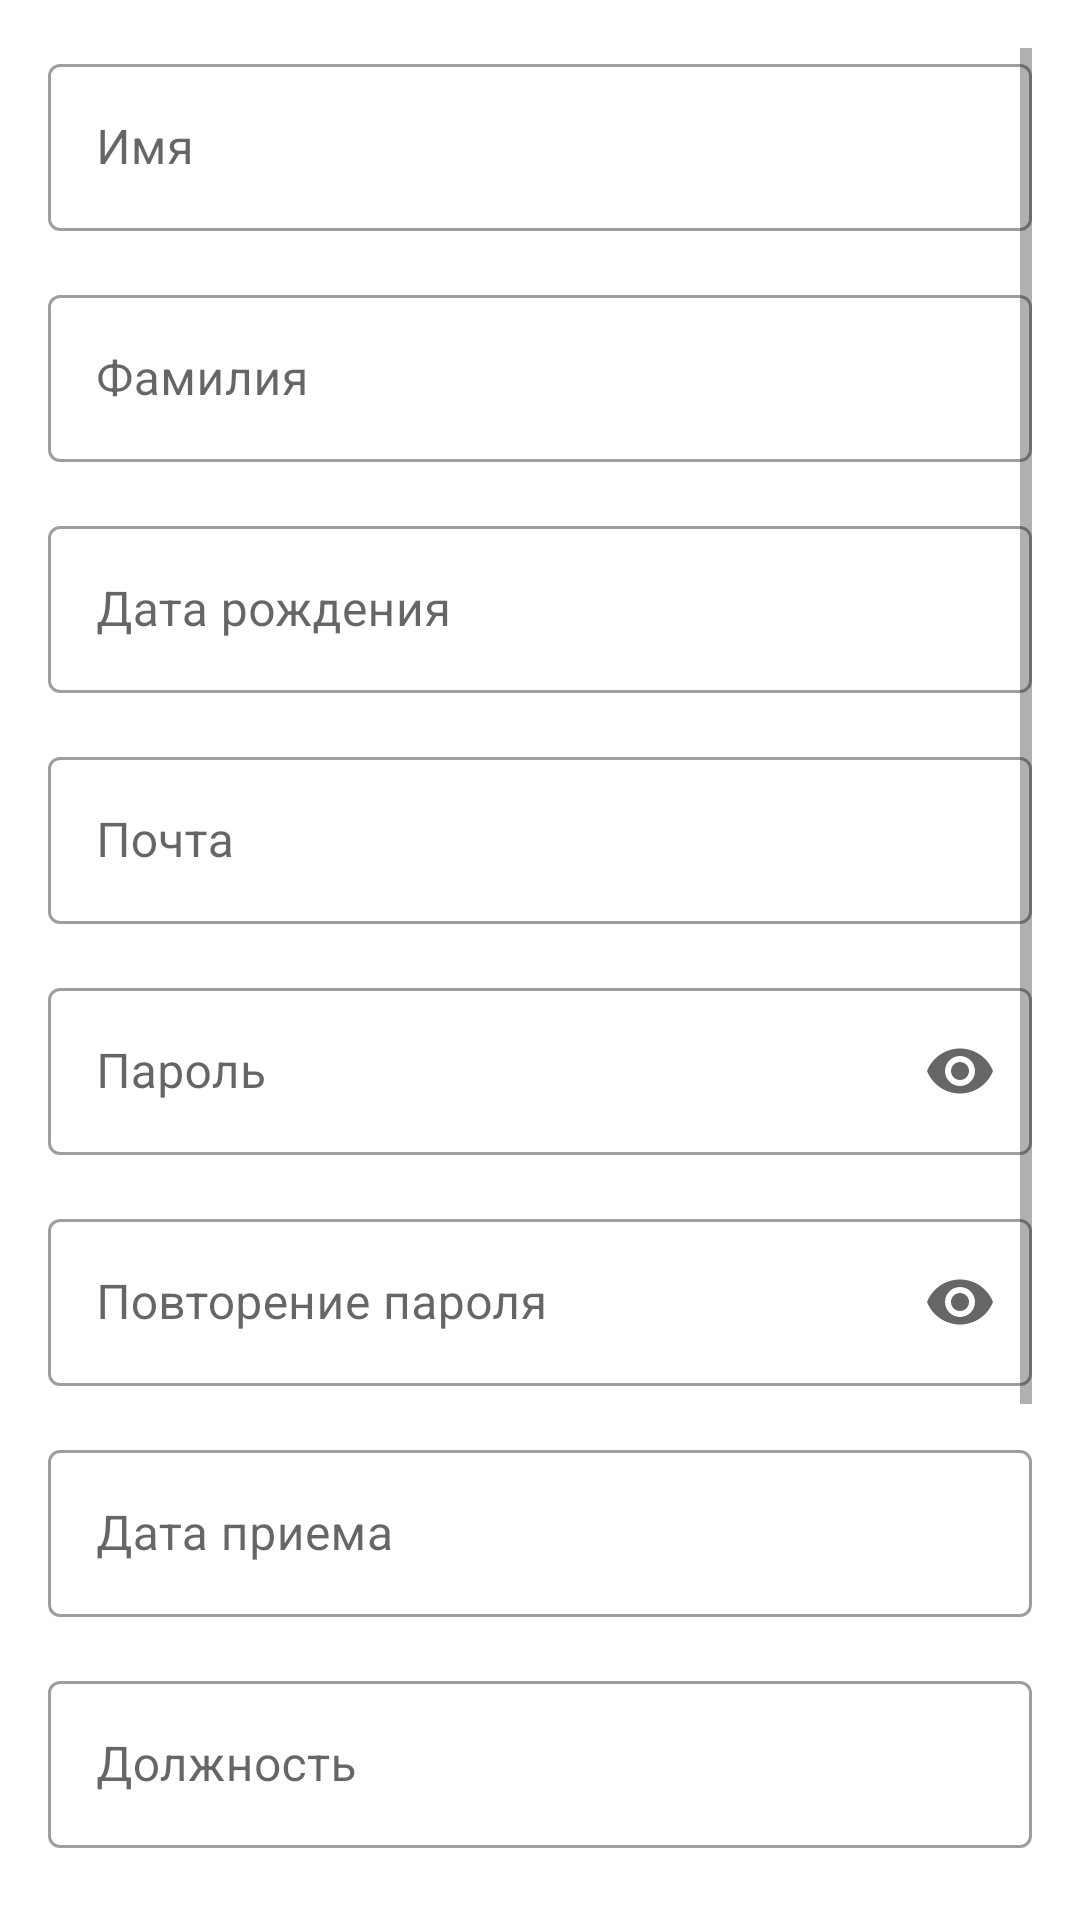

Android layout source for this screen:
<!-- AndroidManifest.xml: application theme Theme.NetStore -->
<!-- res/layout/work_with_employee_fragment.xml -->
<?xml version="1.0" encoding="utf-8"?>
<LinearLayout xmlns:android="http://schemas.android.com/apk/res/android"
    xmlns:app="http://schemas.android.com/apk/res-auto"
    android:layout_width="match_parent"
    android:layout_height="match_parent"
    android:orientation="vertical"
    android:padding="16dp">

    <ScrollView
        android:layout_width="match_parent"
        android:layout_height="match_parent">

        <LinearLayout
            android:layout_width="match_parent"
            android:layout_height="match_parent"
            android:orientation="vertical">

            <com.google.android.material.textfield.TextInputLayout
                style="@style/Widget.MaterialComponents.TextInputLayout.OutlinedBox"
                android:layout_width="match_parent"
                android:layout_height="wrap_content"
                android:layout_marginBottom="16dp"
                android:hint="@string/firstname">

                <com.google.android.material.textfield.TextInputEditText
                    android:id="@+id/text_edit_name"
                    android:layout_width="match_parent"
                    android:layout_height="wrap_content"
                    android:inputType="textCapWords|textPersonName" />

            </com.google.android.material.textfield.TextInputLayout>

            <com.google.android.material.textfield.TextInputLayout
                style="@style/Widget.MaterialComponents.TextInputLayout.OutlinedBox"
                android:layout_width="match_parent"
                android:layout_height="wrap_content"
                android:layout_marginBottom="16dp"
                android:hint="@string/lastname">

                <com.google.android.material.textfield.TextInputEditText
                    android:id="@+id/edit_text_surname"
                    android:layout_width="match_parent"
                    android:layout_height="wrap_content"
                    android:inputType="textCapWords|textPersonName" />

            </com.google.android.material.textfield.TextInputLayout>

            <com.google.android.material.textfield.TextInputLayout
                style="@style/Widget.MaterialComponents.TextInputLayout.OutlinedBox"
                android:layout_width="match_parent"
                android:layout_height="wrap_content"
                android:layout_marginBottom="16dp"
                android:hint="@string/birthday">

                <com.google.android.material.textfield.TextInputEditText
                    android:id="@+id/text_edit_birthday"
                    android:layout_width="match_parent"
                    android:layout_height="wrap_content"
                    android:focusable="false"
                    android:inputType="date" />

            </com.google.android.material.textfield.TextInputLayout>

            <com.google.android.material.textfield.TextInputLayout
                style="@style/Widget.MaterialComponents.TextInputLayout.OutlinedBox"
                android:layout_width="match_parent"
                android:layout_height="wrap_content"
                android:layout_marginBottom="16dp"
                android:hint="@string/email">

                <com.google.android.material.textfield.TextInputEditText
                    android:id="@+id/text_edit_email"
                    android:layout_width="match_parent"
                    android:layout_height="wrap_content"
                    android:inputType="textEmailAddress" />

            </com.google.android.material.textfield.TextInputLayout>

            <LinearLayout
                android:id="@+id/layout_with_password"
                android:layout_width="match_parent"
                android:layout_height="wrap_content"
                android:orientation="vertical">


                <com.google.android.material.textfield.TextInputLayout
                    style="@style/Widget.MaterialComponents.TextInputLayout.OutlinedBox"
                    android:layout_width="match_parent"
                    android:layout_height="wrap_content"
                    android:layout_marginBottom="16dp"
                    app:endIconMode="password_toggle"
                    android:hint="@string/password">

                    <com.google.android.material.textfield.TextInputEditText
                        android:id="@+id/text_edit_password"
                        android:layout_width="match_parent"
                        android:layout_height="wrap_content"
                        android:inputType="textPassword" />

                </com.google.android.material.textfield.TextInputLayout>

                <com.google.android.material.textfield.TextInputLayout
                    style="@style/Widget.MaterialComponents.TextInputLayout.OutlinedBox"
                    android:layout_width="match_parent"
                    android:layout_height="wrap_content"
                    android:layout_marginBottom="16dp"
                    app:endIconMode="password_toggle"
                    android:hint="@string/password_repeat">

                    <com.google.android.material.textfield.TextInputEditText
                        android:id="@+id/text_edit_password_repeat"
                        android:layout_width="match_parent"
                        android:layout_height="wrap_content"
                        android:inputType="textPassword" />

                </com.google.android.material.textfield.TextInputLayout>


            </LinearLayout>

            <com.google.android.material.textfield.TextInputLayout
                style="@style/Widget.MaterialComponents.TextInputLayout.OutlinedBox"
                android:layout_width="match_parent"
                android:layout_height="wrap_content"
                android:layout_marginBottom="16dp"
                android:hint="@string/hire_date">

                <com.google.android.material.textfield.TextInputEditText
                    android:id="@+id/text_edit_hire_date"
                    android:layout_width="match_parent"
                    android:layout_height="wrap_content"
                    android:focusable="false"
                    android:inputType="date" />

            </com.google.android.material.textfield.TextInputLayout>

            <com.google.android.material.textfield.TextInputLayout
                style="@style/Widget.MaterialComponents.TextInputLayout.OutlinedBox"
                android:layout_width="match_parent"
                android:layout_height="wrap_content"
                android:layout_marginBottom="16dp"
                android:hint="@string/job">

                <com.google.android.material.textfield.TextInputEditText
                    android:id="@+id/text_edit_job"
                    android:layout_width="match_parent"
                    android:layout_height="wrap_content"
                    android:inputType="text|textCapWords" />

            </com.google.android.material.textfield.TextInputLayout>

            <com.google.android.material.textfield.TextInputLayout
                style="@style/Widget.MaterialComponents.TextInputLayout.OutlinedBox"
                android:layout_width="match_parent"
                android:layout_height="wrap_content"
                android:layout_marginBottom="16dp"
                android:hint="@string/department">

                <com.google.android.material.textfield.TextInputEditText
                    android:id="@+id/text_edit_department"
                    android:layout_width="match_parent"
                    android:layout_height="wrap_content"
                    android:inputType="text|textCapWords" />

            </com.google.android.material.textfield.TextInputLayout>

            <com.google.android.material.textfield.TextInputLayout
                style="@style/Widget.MaterialComponents.TextInputLayout.OutlinedBox"
                android:layout_width="match_parent"
                android:layout_height="wrap_content"
                android:layout_marginBottom="16dp"
                android:hint="@string/salary">

                <com.google.android.material.textfield.TextInputEditText
                    android:id="@+id/text_edit_salary"
                    android:layout_width="match_parent"
                    android:layout_height="wrap_content"
                    android:inputType="text|numberDecimal|numberSigned" />

            </com.google.android.material.textfield.TextInputLayout>

            <Button
                android:id="@+id/save_btn"
                android:layout_width="match_parent"
                android:layout_height="wrap_content"
                android:text="@string/save" />

        </LinearLayout>

    </ScrollView>

</LinearLayout>
<!-- resources referenced by this layout -->
<resources>
  <string name="birthday">Дата рождения</string>
  <string name="department">Отдел</string>
  <string name="email">Почта</string>
  <string name="firstname">Имя</string>
  <string name="hire_date">Дата приема</string>
  <string name="job">Должность</string>
  <string name="lastname">Фамилия</string>
  <string name="password">Пароль</string>
  <string name="password_repeat">Повторение пароля</string>
  <string name="salary">Зарплата</string>
  <string name="save">Сохранить</string>
  <style name="Theme.NetStore" parent="Theme.MaterialComponents.DayNight.DarkActionBar">
          
          <item name="colorPrimary">@color/purple_500</item>
          <item name="colorPrimaryVariant">@color/purple_700</item>
          <item name="colorOnPrimary">@color/white</item>
          
          <item name="colorSecondary">@color/teal_200</item>
          <item name="colorSecondaryVariant">@color/teal_700</item>
          <item name="colorOnSecondary">@color/black</item>
          
          <item name="android:statusBarColor">?attr/colorPrimaryVariant</item>
          
      </style>
  <!-- not gathered from this repository: default colours our renderer supplied (Android Studio template values) -->
  <color name="purple_500">#FF6200EE</color>
  <color name="purple_700">#FF3700B3</color>
  <color name="teal_200">#FF03DAC5</color>
  <color name="teal_700">#FF018786</color>
  <color name="black">#FF000000</color>
  <color name="white">#FFFFFFFF</color>
</resources>
